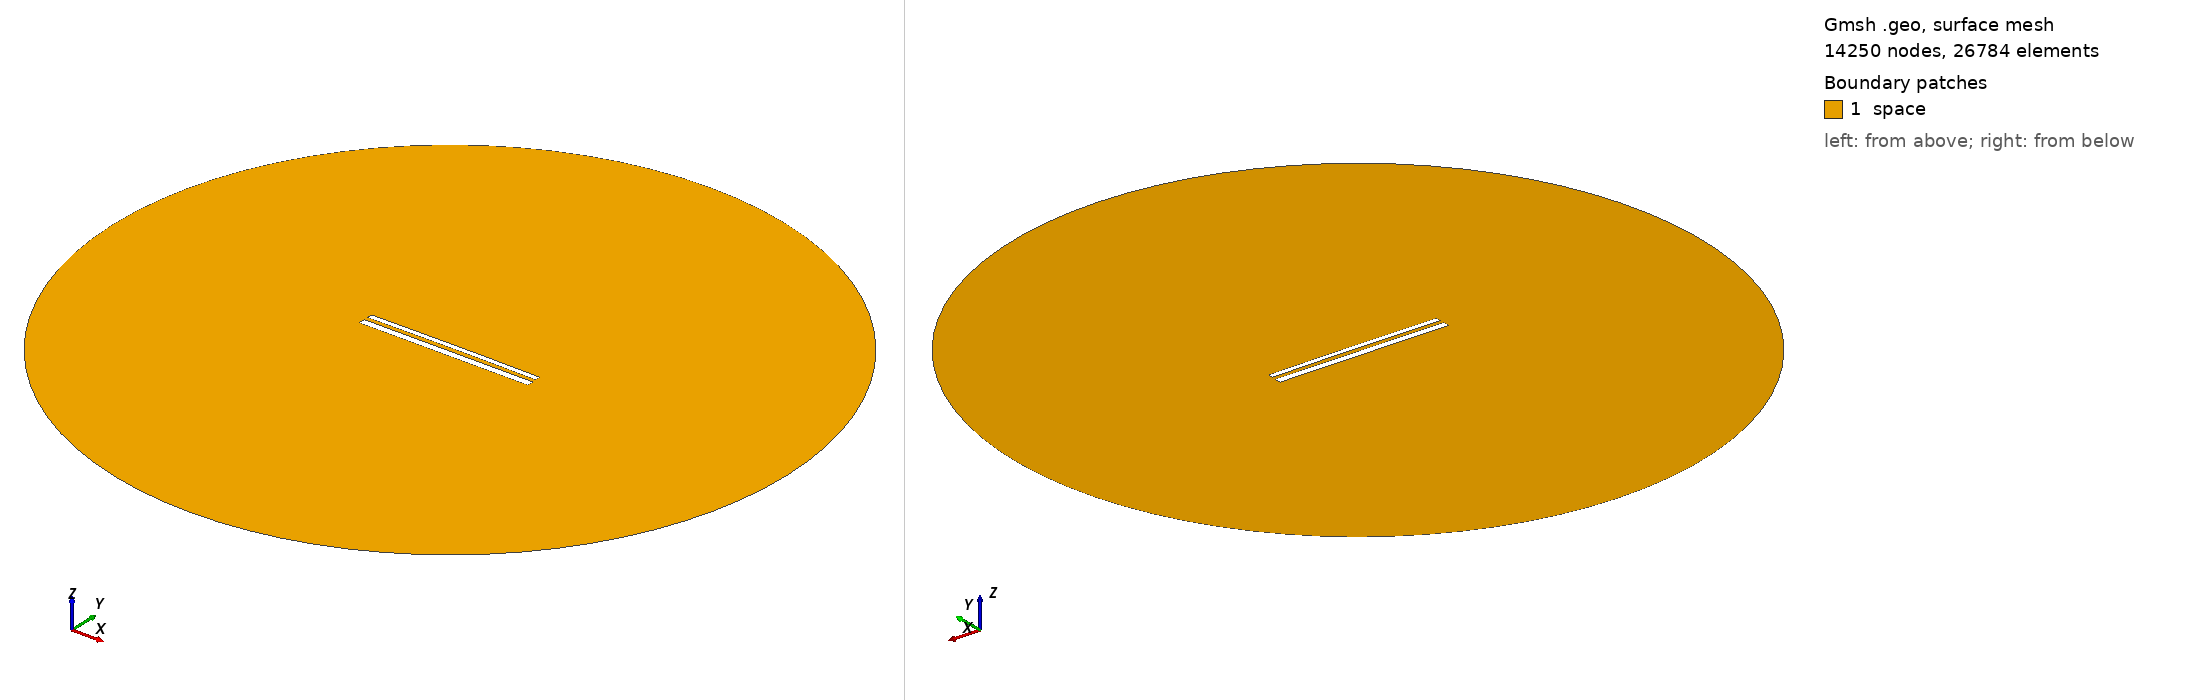

Gmsh geometry script, surface-meshed: 14250 nodes, 26784 surface elements. Boundary patches (legend numbers): 1 space. Left view from above one corner, right view from below the opposite corner. Legend entries are the model's physical surfaces. The drawing asked Gmsh for element sizes between 1% and 20% of the model's largest extent; the script's own settings can give other sizes.

=== 11738.geo (drawn) ===
//---------------------------------------
// Geometry kernel
//---------------------------------------

SetFactory("OpenCASCADE");



//---------------------------------------
// Parameters of the geometry
//---------------------------------------

// Overetch of the upper plate
overetch = 0.375;

// Distance between the plates
distance = 2.25;

// Discretization over the x axis (for the deformation)
nx = 50; 

// Length of the plate
L = 100 - overetch; 

// Number of modes
n = 4; 

// 1st mode coefficient
coeff(1) = 0.07499999999999998;
beta(1) = 0.596864 * 3.1415926535 / L;

// 2nd mode coefficient
coeff(2) = 0.15;
beta(2) = 1.49418 * 3.1415926535 / L;

// 3rd mode coefficient
coeff(3) = 0.0;
beta(3) = 2.50025 * 3.1415926535 / L;

// 4th mode coefficient
coeff(4) = 0.0;
beta(4) = 3.49999 * 3.1415926535 / L;



//---------------------------------------
// Upper plate (deformed rectangle)
//---------------------------------------

// Coordiantes of the upper plate
xmin = -50;
xmax = 50 - overetch;

// Height of the upper plate
yheight = 4 - 2 * overetch;

// Indexes of the points
UpperID[] = {};
LowerID[] = {};
LeftID[] = {};
RightID[] = {};

// Point index
p = 1;

// Horizontal edges
For i In {1:nx}
    x = xmin + (i-1)*(xmax - xmin)/(nx-1);

    y_bottom = distance / 2 + overetch;
    For j In {1:n}
        C = (Cosh(beta(j)*L) + Cos(beta(j)*L)) / (Sinh(beta(j)*L) + Sin(beta(j)*L));
        y_bottom  = y_bottom + coeff(j) * (Cosh(beta(j)*(x+50)) - Cos(beta(j)*(x+50)) - C * (Sinh(beta(j)*(x+50)) - Sin(beta(j)*(x+50))));
    EndFor

    y_top = y_bottom + yheight;

    Point(p) = {x, y_top, 0, 1.0};
    UpperID[i] = p;
    p = p + 1;

    Point(p) = {x, y_bottom, 0, 1.0};
    LowerID[i] = p;
    p = p + 1;
EndFor

// Create point lists
UpperPts[] = {}; LowerPts[] = {};
For i In {1:nx}
  UpperPts[] += {UpperID[i]};
  LowerPts[] += {LowerID[i]};
EndFor

// Build splines
Spline(1) = {UpperPts[]};
Spline(2) = {LowerPts[]};
Line(3) = {LowerPts[nx-1], UpperPts[nx-1]};
Line(4) = {LowerPts[0], UpperPts[0]};

// Build the plane surface
Curve Loop(1) = {2, 3, -1, -4};
Plane Surface(1) = {1};



//---------------------------------------
// Lower plate (rectangle)
//---------------------------------------

// Vertices
Point(1001) = {-50, -1, 0, 1.0};
Point(1002) = { 50, -1, 0, 1.0};
Point(1003) = { 50,  -5, 0, 1.0};
Point(1004) = {-50,  -5, 0, 1.0};

// Edges
Line(5) = {1001, 1002};
Line(6) = {1002, 1003};
Line(7) = {1003, 1004};
Line(8) = {1004, 1001};

// Plane surface
Line Loop(2) = {5, 6, 7, 8};
Plane Surface(2) = {2}; 



//---------------------------------------
// Outer (fictious) boundary
//---------------------------------------

// Points
Point(1005) = {0, 0, 0};       // Center
Point(1006) = {200, 0, 0};     // Start point
Point(1007) = {0, 200, 0};     // 90 degrees
Point(1008) = {-200, 0, 0};    // 180 degrees
Point(1009) = {0, -200, 0};    // 270 degrees

// Circle arcs (each needs start, center, end)
Circle(9) = {1006, 1005, 1007};
Circle(10) = {1007, 1005, 1008};
Circle(11) = {1008, 1005, 1009};
Circle(12) = {1009, 1005, 1006};

// Plane surface for the entire domain
Curve Loop(3) = {9, 10, 11, 12};
Surface(3) = {3};

// Subtract the plates from the whole domain to obtain the actual domain where we want to solve the equations
BooleanDifference{ Surface{3}; Delete; }{ Surface{1}; Surface{2}; Delete; }




//---------------------------------------
// Transfinite Lines/Curves
//---------------------------------------

// Set the number of points on the boundaries
r = 7;

// Plates
Transfinite Curve {1, 2} = 50*r Using Progression 1;
Transfinite Curve {3, 4} = 2*r Using Progression 1;
Transfinite Line {5, 7} = 50*r Using Progression 1;
Transfinite Line {6, 8} = 2*r Using Progression 1;

// Outer boundary
Transfinite Line {9, 10, 11, 12} = 20 Using Progression 1;



//---------------------------------------
// Physical groups
//---------------------------------------                

// Physical curves (boundaries)
Physical Line("force_segment", 10) = {2};
Physical Line("upper_plate", 11) = {1, 3, 4};
Physical Line("lower_plate", 12) = {5, 6, 7, 8};
Physical Line("boundary", 20) = {9, 10, 11, 12};

// Physical Surfaces
Physical Surface("space", 30) = {3};



//---------------------------------------
// 6. Generate the Mesh
//---------------------------------------

// 2D mesh generation
Mesh 2;
